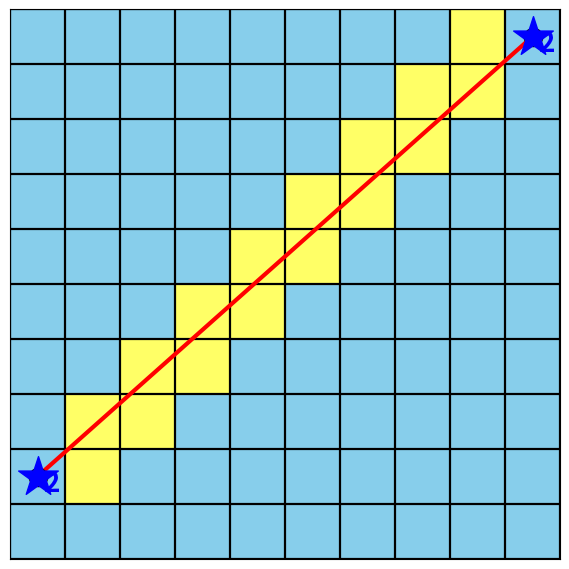

The matplotlib source for this figure:
"""
Supercover line on a grid.

Input: a matrix containing exactly two cells with value 2.
Output: a copied matrix where every cell touched by the straight segment
between the two marked cell centers is marked with "x" except the endpoints.

Coordinates are handled as (row, col). The traversal uses the grid-cell
boundaries, not DDA rounding, so it is conservative enough for collision,
risk, and radiation evaluation.
"""

import sys
from pathlib import Path

if hasattr(sys.stdout, "reconfigure"):
    sys.stdout.reconfigure(encoding="utf-8")


def find_twos(matrix):
    """Return the two (row, col) cells whose value is 2."""
    points = []
    for r, row in enumerate(matrix):
        for c, value in enumerate(row):
            if value == 2:
                points.append((r, c))

    if len(points) != 2:
        raise ValueError(
            "Matrix must contain exactly two cells with value 2; found %d."
            % len(points)
        )
    return points[0], points[1]


def _append_unique(cells, seen, cell):
    if cell not in seen:
        cells.append(cell)
        seen.add(cell)


def supercover_cells(start, end):
    """Return all grid cells touched by the segment from start to end.

    start/end are (row, col) integer cell coordinates. The line connects cell
    centers. When the line crosses a grid corner, both side-neighbor cells are
    included before the diagonal step; this is the conservative supercover.
    """
    r, c = int(start[0]), int(start[1])
    r1, c1 = int(end[0]), int(end[1])

    cells = []
    seen = set()
    _append_unique(cells, seen, (r, c))

    dc = c1 - c
    dr = r1 - r
    step_c = 1 if dc > 0 else -1 if dc < 0 else 0
    step_r = 1 if dr > 0 else -1 if dr < 0 else 0

    if dc == 0 and dr == 0:
        return cells

    inf = float("inf")
    t_delta_c = abs(1.0 / dc) if dc != 0 else inf
    t_delta_r = abs(1.0 / dr) if dr != 0 else inf

    # From a cell center, the first boundary in an active axis is half a cell
    # away. Parameter t runs from 0.0 at start to 1.0 at end.
    t_max_c = 0.5 * t_delta_c if dc != 0 else inf
    t_max_r = 0.5 * t_delta_r if dr != 0 else inf

    while (r, c) != (r1, c1):
        if t_max_c < t_max_r:
            c += step_c
            t_max_c += t_delta_c
            _append_unique(cells, seen, (r, c))
        elif t_max_r < t_max_c:
            r += step_r
            t_max_r += t_delta_r
            _append_unique(cells, seen, (r, c))
        else:
            # Corner crossing: include both cells that share the crossed corner,
            # then include the diagonal cell.
            side_c = (r, c + step_c)
            side_r = (r + step_r, c)
            r += step_r
            c += step_c
            t_max_c += t_delta_c
            t_max_r += t_delta_r
            _append_unique(cells, seen, side_c)
            _append_unique(cells, seen, side_r)
            _append_unique(cells, seen, (r, c))

    return cells


def supercover_line(matrix):
    """Mark the supercover line connecting the two cells with value 2."""
    if not matrix or not matrix[0]:
        raise ValueError("Matrix must not be empty.")

    cols = len(matrix[0])
    if any(len(row) != cols for row in matrix):
        raise ValueError("Matrix must be rectangular.")

    start, end = find_twos(matrix)
    rows = len(matrix)
    result = [row[:] for row in matrix]

    for r, c in supercover_cells(start, end):
        if 0 <= r < rows and 0 <= c < cols and result[r][c] != 2:
            result[r][c] = "x"

    return result


def print_matrix(matrix):
    for row in matrix:
        print(" ".join(str(value) for value in row))


def draw_grid(matrix, output_path="E:\\last_dance\\LastDance\\FMF_new\\supercover_grid.png", show=False):
    """Draw a grid matrix and the segment connecting the two value-2 cells.

    Cells marked with "x" are highlighted. The line connects the centers of
    the two cells whose value is 2.
    """
    try:
        import matplotlib.pyplot as plt
        from matplotlib.colors import ListedColormap
    except ImportError as exc:
        raise ImportError(
            "draw_grid requires matplotlib. Install it with: pip install matplotlib"
        ) from exc

    if not matrix or not matrix[0]:
        raise ValueError("Matrix must not be empty.")

    cols = len(matrix[0])
    if any(len(row) != cols for row in matrix):
        raise ValueError("Matrix must be rectangular.")

    rows = len(matrix)
    start, end = find_twos(matrix)

    color_index = []
    for row in matrix:
        drawn_row = []
        for value in row:
            if value == "x":
                drawn_row.append(1)
            elif value == 1:
                drawn_row.append(2)
            else:
                drawn_row.append(0)
        color_index.append(drawn_row)

    cmap = ListedColormap(["#87CEEB", "#FFFF66", "#222222"])
    fig_size = (max(5, cols * 0.55), max(5, rows * 0.55))
    fig, ax = plt.subplots(figsize=fig_size)
    ax.imshow(color_index, cmap=cmap, origin="upper", interpolation="none", vmin=0, vmax=2)

    ax.set_xticks([c - 0.5 for c in range(cols + 1)], minor=True)
    ax.set_yticks([r - 0.5 for r in range(rows + 1)], minor=True)
    ax.grid(which="minor", color="black", linewidth=1.6)
    ax.tick_params(which="both", bottom=False, left=False, labelbottom=False, labelleft=False)

    (r0, c0), (r1, c1) = start, end
    ax.plot([c0, c1], [r0, r1], color="red", linewidth=3, zorder=3)
    ax.scatter([c0, c1], [r0, r1], color="red", edgecolors="black", s=170, zorder=4)

    for r, c in (start, end):
        ax.scatter(c, r, marker="*", color="blue", s=900, zorder=5)
        ax.text(
            c + 0.12,
            r + 0.12,
            "2",
            color="blue",
            fontsize=20,
            fontweight="bold",
            ha="left",
            va="center",
            zorder=6,
        )

    ax.set_xlim(-0.5, cols - 0.5)
    ax.set_ylim(rows - 0.5, -0.5)
    ax.set_aspect("equal")

    output_path = Path(output_path)
    fig.tight_layout(pad=0)
    fig.savefig(output_path, dpi=160, bbox_inches="tight", pad_inches=0.02)

    if show:
        plt.show()
    else:
        plt.close(fig)

    return output_path


if __name__ == "__main__":
    # m = [[0 for _ in range(10)] for _ in range(10)]
    # m[0][2] = 2
    # m[1][5] = 2

    # m = [[0, 0, 2, 0, 0], 
    #      [0, 0, 0, 0, 0], 
    #      [0, 0, 0, 0, 0],
    #      [0, 0, 0, 0, 0], 
    #      [0, 0, 0, 0, 2]]
    
    # ma trận 10x10
    m = [[0, 0, 0, 0, 0, 0, 0, 0, 0, 2],
         [0, 0, 0, 0, 0, 0, 0, 0, 0, 0],
         [0, 0, 0, 0, 0, 0, 0, 0, 0, 0],
         [0, 0, 0, 0, 0, 0, 0, 0, 0, 0],
         [0, 0, 0, 0, 0, 0, 0, 0, 0, 0],
         [0, 0, 0, 0, 0, 0, 0, 0, 0, 0],
         [0, 0, 0, 0, 0, 0, 0, 0, 0, 0],
         [0, 0, 0, 0, 0, 0, 0, 0, 0, 0],
         [2, 0, 0, 0, 0, 0, 0, 0, 0, 0],
         [0, 0, 0, 0, 0, 0, 0, 0 ,0 ,0]]
    print("Input matrix:")
    print_matrix(m)

    print("\nSupercover line:")
    marked_m = supercover_line(m)
    print_matrix(marked_m)

    print("\nCells:")
    print(supercover_cells(*find_twos(m)))

    output_file = draw_grid(marked_m)
    print("\nSaved figure:")
    print(output_file)
